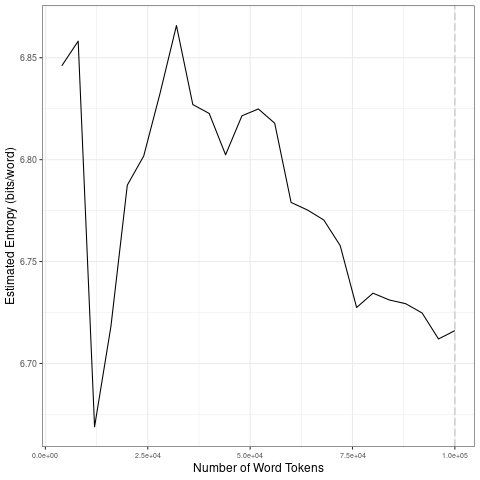

Values plotted in this chart, from the file beside it:
file, entropy.Corpus.Size, entropy.Entropy, sd.Corpus.Size, sd.SD
data/covid-clean/2020_by_es/2020-10-24_t…, 4000, 6.846, 20000, 0.08154
data/covid-clean/2020_by_es/2020-10-24_t…, 8000, 6.858, 40000, 0.02318
data/covid-clean/2020_by_es/2020-10-24_t…, 12000, 6.669, 60000, 0.01892
data/covid-clean/2020_by_es/2020-10-24_t…, 16000, 6.718, 80000, 0.02131
data/covid-clean/2020_by_es/2020-10-24_t…, 20000, 6.788, 1e+05, 0.008316
data/covid-clean/2020_by_es/2020-10-24_t…, 24000, 6.802, 20000, 0.08154
data/covid-clean/2020_by_es/2020-10-24_t…, 28000, 6.833, 40000, 0.02318
data/covid-clean/2020_by_es/2020-10-24_t…, 32000, 6.866, 60000, 0.01892
data/covid-clean/2020_by_es/2020-10-24_t…, 36000, 6.827, 80000, 0.02131
data/covid-clean/2020_by_es/2020-10-24_t…, 40000, 6.823, 1e+05, 0.008316
data/covid-clean/2020_by_es/2020-10-24_t…, 44000, 6.802, 20000, 0.08154
data/covid-clean/2020_by_es/2020-10-24_t…, 48000, 6.822, 40000, 0.02318
data/covid-clean/2020_by_es/2020-10-24_t…, 52000, 6.825, 60000, 0.01892
data/covid-clean/2020_by_es/2020-10-24_t…, 56000, 6.818, 80000, 0.02131
data/covid-clean/2020_by_es/2020-10-24_t…, 60000, 6.779, 1e+05, 0.008316
data/covid-clean/2020_by_es/2020-10-24_t…, 64000, 6.775, 20000, 0.08154
data/covid-clean/2020_by_es/2020-10-24_t…, 68000, 6.77, 40000, 0.02318
data/covid-clean/2020_by_es/2020-10-24_t…, 72000, 6.758, 60000, 0.01892
data/covid-clean/2020_by_es/2020-10-24_t…, 76000, 6.727, 80000, 0.02131
data/covid-clean/2020_by_es/2020-10-24_t…, 80000, 6.734, 1e+05, 0.008316
data/covid-clean/2020_by_es/2020-10-24_t…, 84000, 6.731, 20000, 0.08154
data/covid-clean/2020_by_es/2020-10-24_t…, 88000, 6.729, 40000, 0.02318
data/covid-clean/2020_by_es/2020-10-24_t…, 92000, 6.725, 60000, 0.01892
data/covid-clean/2020_by_es/2020-10-24_t…, 96000, 6.712, 80000, 0.02131
data/covid-clean/2020_by_es/2020-10-24_t…, 1e+05, 6.716, 1e+05, 0.008316
